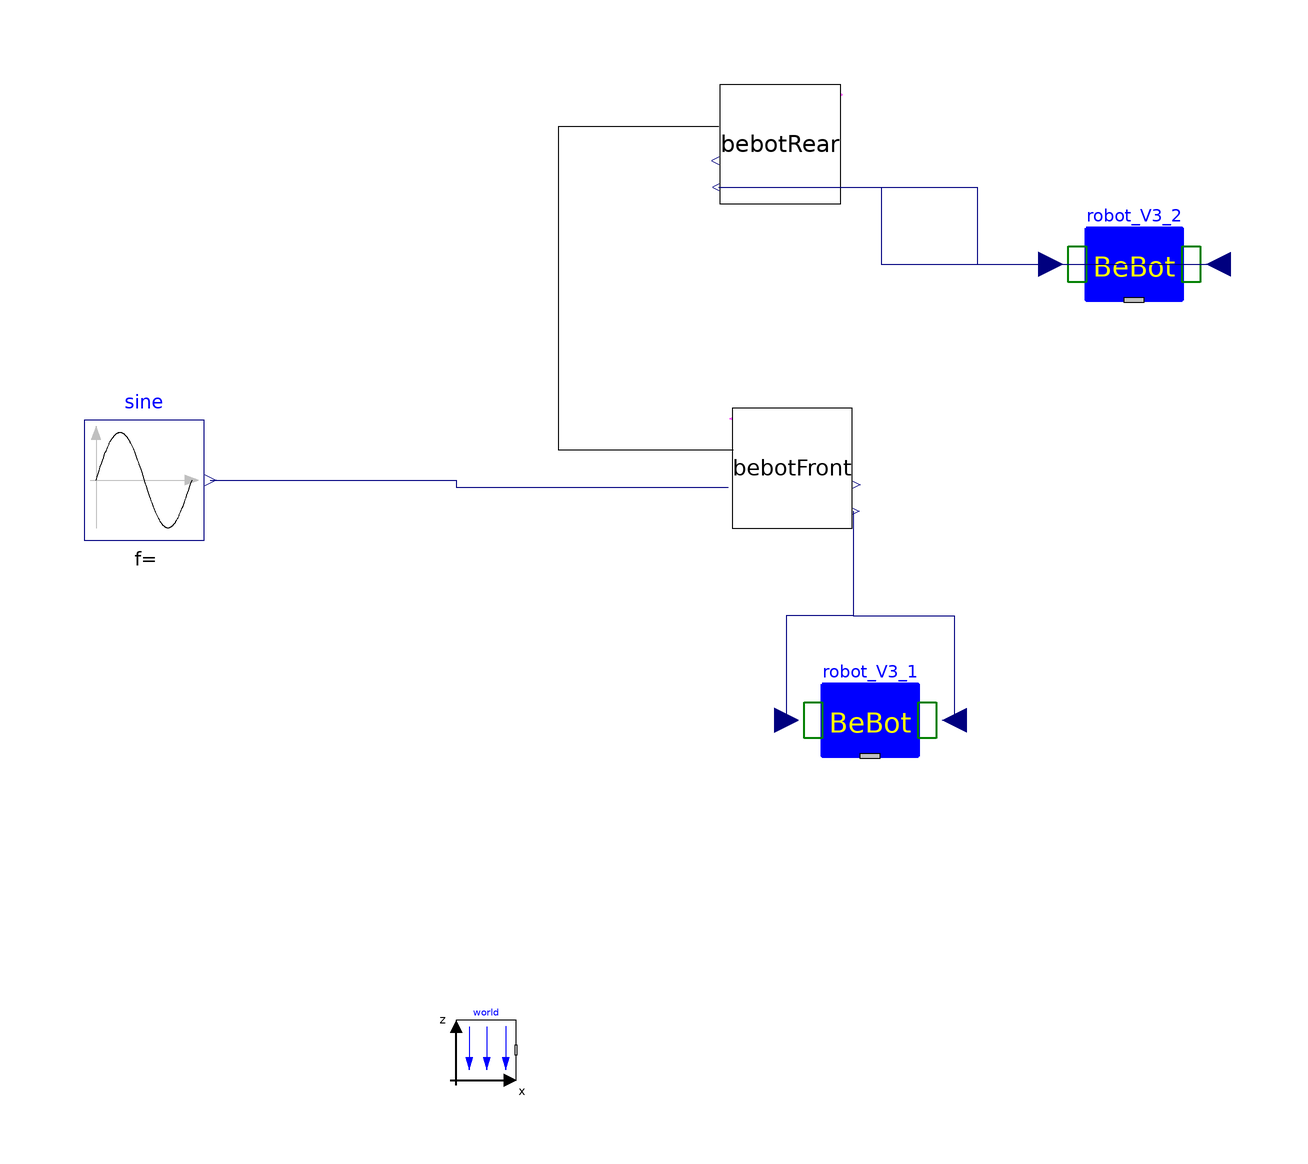

This picture is the connection diagram that the Modelica source below describes through its graphical annotations.

model FinalSystemMain

          RealTimeCoordinationLibrary.CoordinationPattern.Examples.ExamplesForPatternUse.PeriodicTransmission.TwoBebotsInARowExample.Bebot
              bebotRear(
              isFront=false,
              sender(enabled=false),
              sendFrequence=0.1,
              timeOut=0.2)
            annotation (Placement(transformation(extent={{32,70},{12,90}})));
          RealTimeCoordinationLibrary.CoordinationPattern.Examples.ExamplesForPatternUse.PeriodicTransmission.TwoBebotsInARowExample.Bebot
              bebotFront(
              receiver(enabled=false),
              timeOut=0.2,
              isFront=true,
              sendFrequence=0.05)
            annotation (Placement(transformation(extent={{14,16},{34,36}})));
          Modelica.Blocks.Sources.Sine sine(amplitude=20, freqHz=1)
            annotation (Placement(transformation(extent={{-94,14},{-74,34}})));
          RealTimeCoordination.Examples.Application.Parts.Robot_V3
                                              robot_V3_1(xstart_wmr=1)
            annotation (Placement(transformation(extent={{-15,10},{15,-10}},
                rotation=0,
                origin={37,-16})));
          RealTimeCoordination.Examples.Application.Parts.Robot_V3
                                              robot_V3_2(xstart_wmr=0)
            annotation (Placement(transformation(extent={{-15,10},{15,-10}},
                rotation=0,
                origin={81,60})));
          inner Modelica.Mechanics.MultiBody.World world(label2="z", n={0,0,-1})
            annotation (Placement(transformation(extent={{-32,-76},{-22,-66}})));
        equation
          connect(bebotFront.outputDelegationPort, bebotRear.inputDelegationPort)
            annotation (Line(
              points={{14.2,29},{-14.9,29},{-14.9,83},{11.8,83}},
              color={0,0,0},
              smooth=Smooth.None));
          connect(sine.y, bebotFront.AccelerationOfFront) annotation (Line(
              points={{-73,24},{-32,24},{-32,22.8},{13.4,22.8}},
              color={0,0,127},
              smooth=Smooth.None));
          connect(bebotFront.velocity, robot_V3_1.omegaL_des) annotation (Line(
              points={{34.2,18.8},{34.2,1.4},{23,1.4},{23,-16}},
              color={0,0,127},
              smooth=Smooth.None));
          connect(bebotFront.velocity, robot_V3_1.omegaR_des) annotation (Line(
              points={{34.2,18.8},{34.2,1.4},{51,1.4},{51,-16}},
              color={0,0,127},
              smooth=Smooth.None));
          connect(bebotRear.velocity, robot_V3_2.omegaL_des) annotation (Line(
              points={{11.8,72.8},{38.9,72.8},{38.9,60},{67,60}},
              color={0,0,127},
              smooth=Smooth.None));
          connect(bebotRear.velocity, robot_V3_2.omegaR_des) annotation (Line(
              points={{11.8,72.8},{54.9,72.8},{54.9,60},{95,60}},
              color={0,0,127},
              smooth=Smooth.None));
          annotation (Diagram(graphics), Documentation(info="<html>
Two bebots are driving a line. The front bebot periodically transmitts its acceleration to the rear bebot. The rear adapts its acceleration to the front bebots's acceleration, so that no accident can occur. 
</html>"));
        end FinalSystemMain;